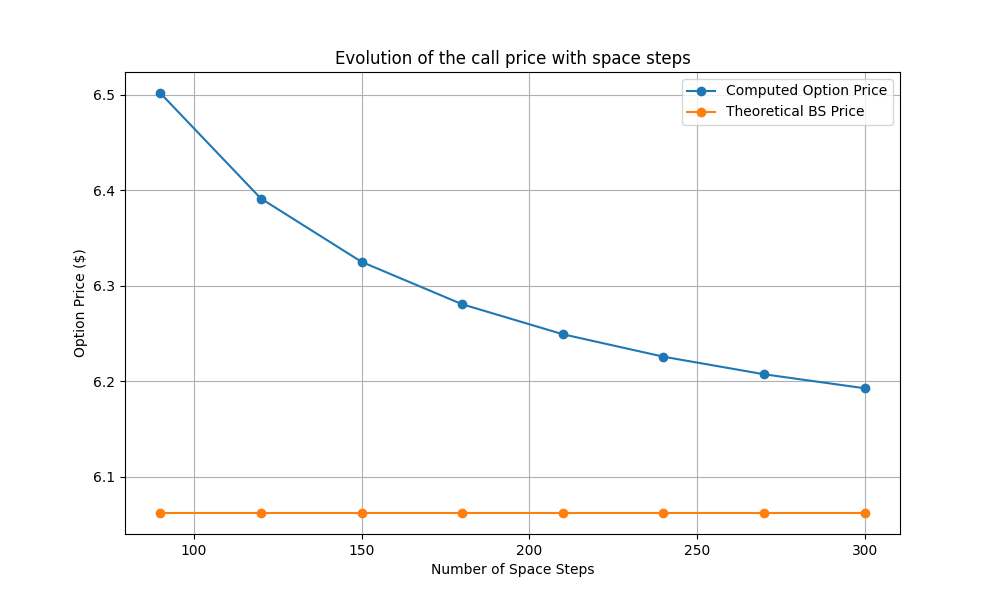

Source data for this figure (header and first rows):
SpaceSteps, OptionPrice, BS_price
90, 6.502, 6.062
120, 6.391, 6.062
150, 6.325, 6.062
180, 6.281, 6.062
210, 6.249, 6.062
240, 6.226, 6.062
270, 6.207, 6.062
300, 6.193, 6.062
